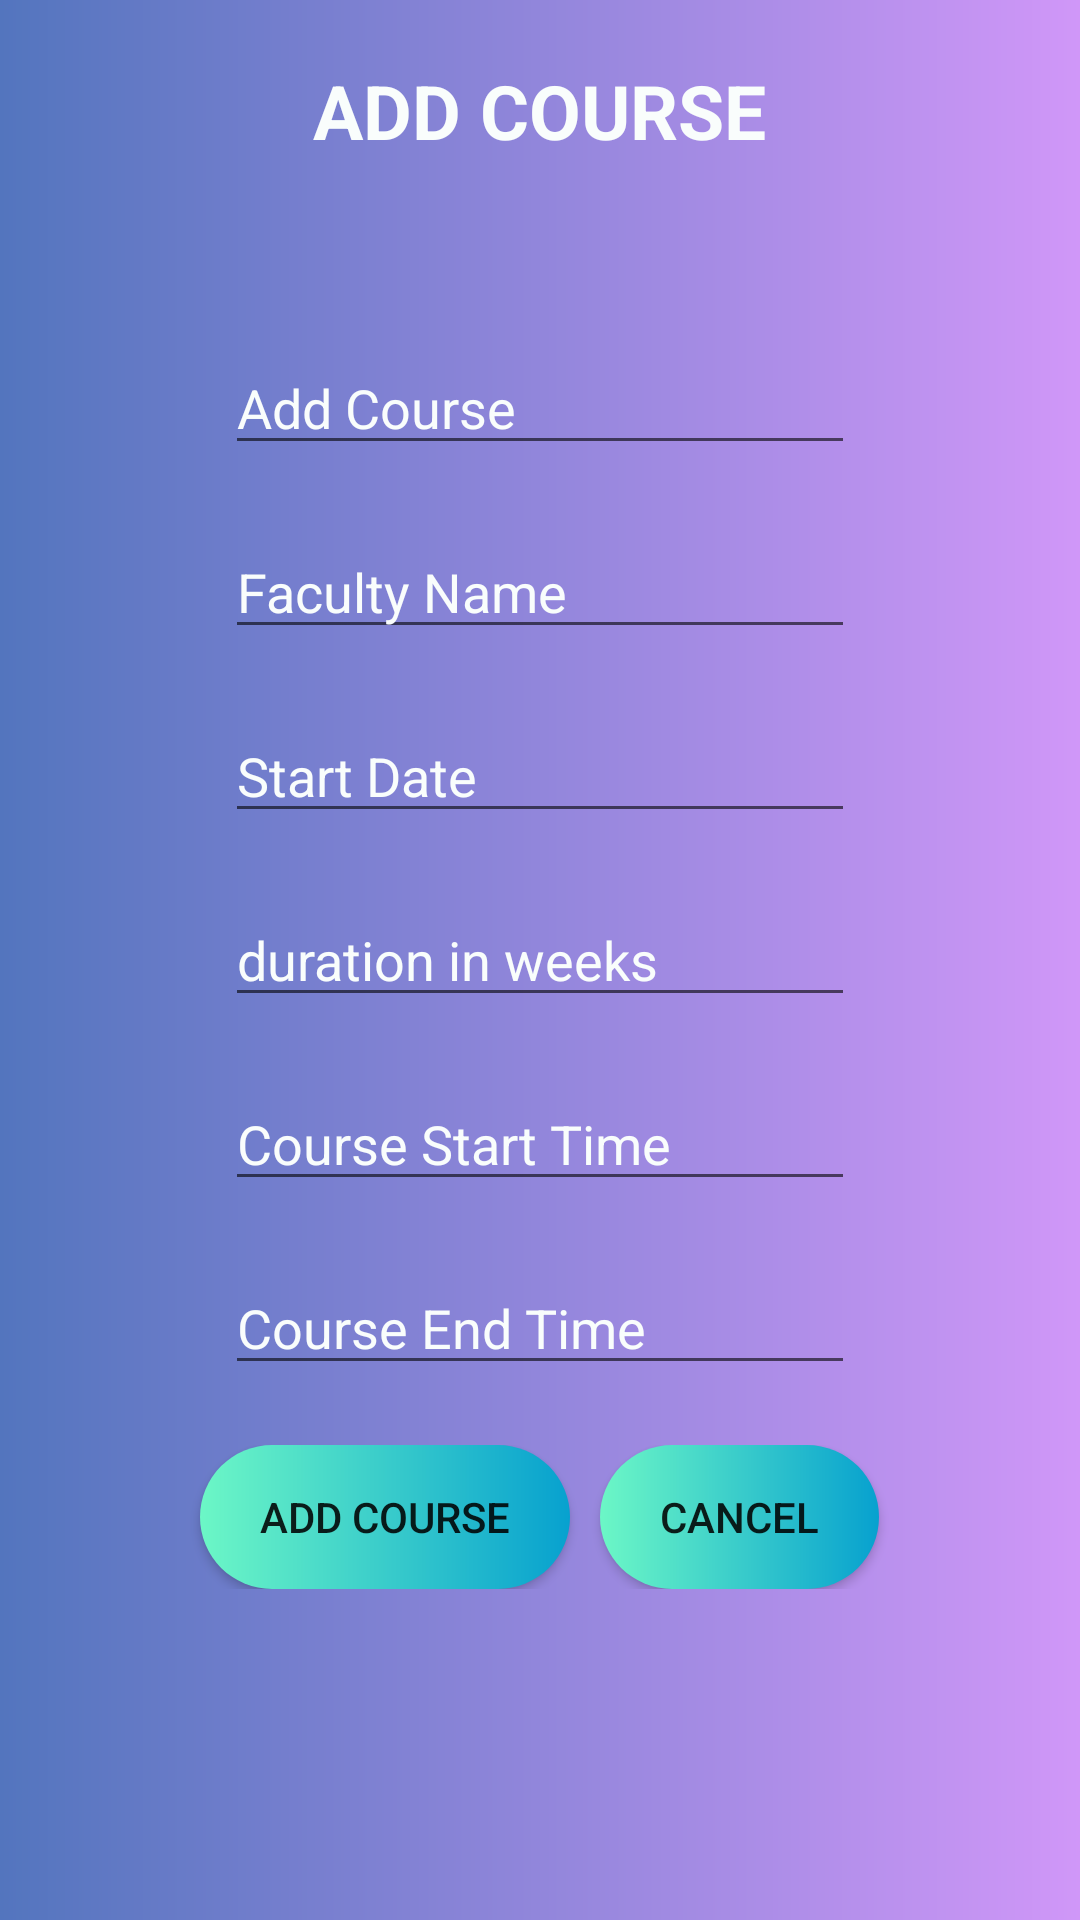

Android layout source for this screen:
<!-- AndroidManifest.xml: application theme AppTheme -->
<!-- res/layout/activity_addcourses.xml -->
<?xml version="1.0" encoding="utf-8"?>
<ScrollView
    xmlns:android="http://schemas.android.com/apk/res/android"
    android:layout_width="match_parent"
    android:layout_height="match_parent"
    android:fillViewport="true"
    android:background="@drawable/custom_background">

<LinearLayout
    xmlns:android="http://schemas.android.com/apk/res/android"
    xmlns:app="http://schemas.android.com/apk/res-auto"
    xmlns:tools="http://schemas.android.com/tools"
    android:layout_width="match_parent"
    android:layout_height="match_parent"
    android:layout_gravity="center"
    android:orientation="vertical"
    tools:context=".AddcoursesActivity"
    android:background="@drawable/custom_background">

    <TextView
        android:id="@+id/addcoursespage"
        android:layout_width="wrap_content"
        android:layout_height="wrap_content"
        android:layout_gravity="center"
        android:layout_marginTop="20dp"
        android:layout_marginBottom="60dp"
        android:text="@string/adminadd_course"
        android:textColor="#F9FDFC"
        android:textSize="25sp"
        android:textStyle="bold"
        app:layout_constraintBottom_toBottomOf="parent"
        app:layout_constraintEnd_toEndOf="parent"
        app:layout_constraintStart_toStartOf="parent"
        app:layout_constraintTop_toTopOf="parent"
        app:layout_constraintVertical_bias="0.061" />

    <EditText
        android:id="@+id/textaddcor"
        android:layout_width="wrap_content"
        android:layout_height="wrap_content"
        android:layout_gravity="center"
        android:layout_marginBottom="20dp"
        android:ems="10"
        android:hint="@string/add_course"
        android:textColor="#F9FDFC"
        android:textColorHint="#F9FDFC"
        android:importantForAutofill="no"
        android:inputType="textPersonName"
        app:layout_constraintBottom_toTopOf="@+id/textaddfac"
        app:layout_constraintEnd_toEndOf="parent"
        app:layout_constraintStart_toStartOf="parent"
        app:layout_constraintTop_toTopOf="parent"
        app:layout_constraintVertical_bias="0.892" />

    <EditText
        android:id="@+id/textaddfac"
        android:layout_width="wrap_content"
        android:layout_height="wrap_content"
        android:layout_gravity="center"
        android:layout_marginBottom="20dp"
        android:ems="10"
        android:hint="@string/faculty_name"
        android:textColor="#F9FDFC"
        android:textColorHint="#F9FDFC"
        android:importantForAutofill="no"
        android:inputType="textPersonName"
        app:layout_constraintBottom_toTopOf="@+id/textadddate"
        app:layout_constraintEnd_toEndOf="parent"
        app:layout_constraintStart_toStartOf="parent"
        app:layout_constraintTop_toTopOf="parent"
        app:layout_constraintVertical_bias="0.986" />

    <EditText
        android:id="@+id/textadddate"
        android:layout_width="wrap_content"
        android:layout_height="wrap_content"
        android:layout_gravity="center"
        android:layout_marginBottom="20dp"
        android:editable="false"
        android:ems="10"
        android:hint="@string/start_date"
        android:textColor="#F9FDFC"
        android:textColorHint="#F9FDFC"
        android:importantForAutofill="no"
        android:inputType="textPersonName"
        app:layout_constraintBottom_toTopOf="@+id/textadddur"
        app:layout_constraintEnd_toEndOf="parent"
        app:layout_constraintStart_toStartOf="parent"
        app:layout_constraintTop_toTopOf="parent"
        app:layout_constraintVertical_bias="0.978"
        tools:ignore="Deprecated" />

    <EditText
        android:id="@+id/textadddur"
        android:layout_width="wrap_content"
        android:layout_height="wrap_content"
        android:layout_gravity="center"
        android:layout_marginBottom="20dp"
        android:ems="10"
        android:hint="@string/duration_in___weeks"
        android:textColor="#F9FDFC"
        android:textColorHint="#F9FDFC"
        android:importantForAutofill="no"
        android:inputType="textPersonName"
        app:layout_constraintBottom_toBottomOf="parent"
        app:layout_constraintEnd_toEndOf="parent"
        app:layout_constraintStart_toStartOf="parent"
        app:layout_constraintTop_toTopOf="parent" />

    <EditText
        android:id="@+id/textaddstime"
        android:layout_width="wrap_content"
        android:layout_height="wrap_content"
        android:layout_gravity="center"
        android:layout_marginBottom="20dp"
        android:ems="10"
        android:hint="@string/course_start_time"
        android:textColor="#F9FDFC"
        android:textColorHint="#F9FDFC"
        android:importantForAutofill="no"
        android:inputType="textPersonName"
        app:layout_constraintBottom_toBottomOf="parent"
        app:layout_constraintEnd_toEndOf="parent"
        app:layout_constraintStart_toStartOf="parent"
        app:layout_constraintTop_toBottomOf="@+id/textadddur"
        app:layout_constraintVertical_bias="0.013" />

    <EditText
        android:id="@+id/textaddetime"
        android:layout_width="wrap_content"
        android:layout_height="wrap_content"
        android:layout_gravity="center"
        android:layout_marginBottom="20dp"
        android:ems="10"
        android:hint="@string/course_end_time"
        android:textColor="#F9FDFC"
        android:textColorHint="#F9FDFC"
        android:importantForAutofill="no"
        android:inputType="textPersonName"
        app:layout_constraintBottom_toTopOf="@+id/textaddcorbutton"
        app:layout_constraintEnd_toEndOf="parent"
        app:layout_constraintStart_toStartOf="parent"
        app:layout_constraintTop_toBottomOf="@+id/textaddstime"
        app:layout_constraintVertical_bias="0.222" />

    <LinearLayout
        android:layout_width="match_parent"
        android:layout_height="wrap_content"
        android:gravity="center"
        android:orientation="horizontal">
    <Button
        android:id="@+id/textaddcorbutton"
        android:layout_width="wrap_content"
        android:layout_height="wrap_content"
        android:background="@drawable/custom_button"
        android:paddingLeft="20dp"
        android:paddingRight="20dp"
        android:text="@string/add_course"
        app:layout_constraintBottom_toBottomOf="parent"
        app:layout_constraintEnd_toEndOf="parent"
        app:layout_constraintHorizontal_bias="0.311"
        app:layout_constraintStart_toStartOf="parent"
        app:layout_constraintTop_toBottomOf="@+id/textaddstime"
        app:layout_constraintVertical_bias="0.63" />



    <Button
        android:id="@+id/cancel_action"
        android:layout_width="wrap_content"
        android:layout_height="wrap_content"
        android:layout_marginLeft="10dp"
        android:background="@drawable/custom_button"
        android:paddingLeft="20dp"
        android:paddingRight="20dp"
        android:text="@string/cancel"
        app:layout_constraintBottom_toBottomOf="parent"
        app:layout_constraintEnd_toEndOf="parent"
        app:layout_constraintHorizontal_bias="0.271"
        app:layout_constraintStart_toEndOf="@+id/textaddcorbutton"
        app:layout_constraintTop_toBottomOf="@+id/textaddetime"
        app:layout_constraintVertical_bias="0.478"
        tools:ignore="MissingConstraints" />
    </LinearLayout>


</LinearLayout>
</ScrollView>
<!-- resources referenced by this layout -->
<resources>
  <!-- drawable custom_background (drawable) -->
  <?xml version="1.0" encoding="utf-8"?>
  <shape xmlns:android="http://schemas.android.com/apk/res/android" android:shape="rectangle"
      android:layout_height="wrap_content"
      android:layout_width="wrap_content">
      <gradient android:startColor="#5375BE" android:endColor="#D097F8" android:type="linear"
          />
  
  
  
  </shape>
  <!-- drawable custom_button (drawable) -->
  <?xml version="1.0" encoding="utf-8"?>
  <shape xmlns:android="http://schemas.android.com/apk/res/android" android:shape="rectangle"
  android:layout_height="wrap_content"
  android:layout_width="wrap_content">
  <gradient android:startColor="#6CF7C6" android:endColor="#07A1CF" android:type="linear"/>
  <corners android:radius="50dp"/>
  
  
  </shape>
  <string name="add_course">Add Course</string>
  <string name="adminadd_course">ADD COURSE</string>
  <string name="cancel">Cancel</string>
  <string name="course_end_time">Course End Time</string>
  <string name="course_start_time">Course Start Time</string>
  <string name="duration_in___weeks">duration in weeks</string>
  <string name="faculty_name">Faculty Name</string>
  <string name="start_date">Start Date</string>
  <style name="AppTheme" parent="Theme.AppCompat.Light.DarkActionBar">
          
          <item name="colorPrimary">@color/colorPrimary</item>
          <item name="colorPrimaryDark">@color/colorPrimaryDark</item>
          <item name="colorAccent">@color/colorAccent</item>
      </style>
  <color name="colorPrimary">#008577</color>
  <color name="colorPrimaryDark">#C5B3F0</color>
  <color name="colorAccent">#D81B60</color>
</resources>
